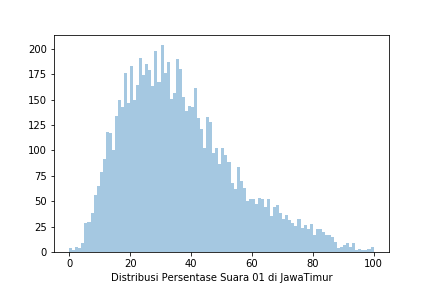

The table this chart was drawn from, first rows:
Prop, Kota, Kec, Kel, TPS, 01 KPU, 02 KPU, 01 KawalPemilu, 02 KawalPemilu, 01 KawalPilpres, 02 KawalPilpres, 01 AyoJagaTPS, 02 AyoJagaTPS
KALIMANTAN SELATAN, BALANGAN, AWAYAN, BIHARA HILIR, TPS 2, 63, 180, 63, 180, 0, 0, 0, 0
KALIMANTAN SELATAN, BALANGAN, AWAYAN, BADALUNGGA, TPS 2, 60, 138, 0, 0, 0, 0, 0, 0
KALIMANTAN SELATAN, BALANGAN, AWAYAN, SIKONTAN, TPS 1, 0, 0, 0, 0, 0, 0, 0, 0
KALIMANTAN SELATAN, BALANGAN, AWAYAN, AWAYAN HILIR, TPS 2, 16, 101, 16, 101, 0, 0, 0, 0
KALIMANTAN SELATAN, BALANGAN, AWAYAN, AMBAKIANG, TPS 2, 22, 198, 22, 198, 0, 0, 0, 0
KALIMANTAN SELATAN, BALANGAN, AWAYAN, PEMATANG, TPS 2, 63, 122, 63, 122, 0, 0, 0, 0
KALIMANTAN SELATAN, BALANGAN, AWAYAN, MERAH, TPS 1, 60, 126, 60, 126, 0, 0, 0, 0
KALIMANTAN SELATAN, BALANGAN, AWAYAN, TANGALIN, TPS 1, 0, 0, 0, 0, 0, 0, 0, 0
KALIMANTAN SELATAN, BALANGAN, AWAYAN, BIHARA, TPS 1, 59, 108, 0, 0, 0, 0, 0, 0
KALIMANTAN SELATAN, BALANGAN, AWAYAN, PIYAIT, TPS 1, 0, 0, 36, 180, 36, 180, 0, 0
KALIMANTAN SELATAN, BALANGAN, AWAYAN, TUNDAKAN, TPS 3, 30, 97, 0, 0, 0, 0, 0, 0
KALIMANTAN SELATAN, BALANGAN, AWAYAN, MUARA JAYA, TPS 2, 44, 160, 44, 160, 0, 0, 0, 0
KALIMANTAN SELATAN, BALANGAN, AWAYAN, BADALUNGGA HILIR, TPS 2, 47, 46, 0, 0, 0, 0, 0, 0
KALIMANTAN SELATAN, BALANGAN, AWAYAN, BARU, TPS 1, 57, 200, 57, 200, 0, 0, 0, 0
KALIMANTAN SELATAN, BALANGAN, AWAYAN, AMBAKIANG, TPS 1, 34, 182, 34, 182, 0, 0, 0, 0
KALIMANTAN SELATAN, BALANGAN, AWAYAN, SEI PUMPUNG, TPS 1, 61, 165, 61, 165, 0, 0, 0, 0
KALIMANTAN SELATAN, BALANGAN, AWAYAN, BARU, TPS 2, 39, 102, 39, 102, 0, 0, 0, 0
KALIMANTAN SELATAN, BALANGAN, AWAYAN, MUARA JAYA, TPS 1, 44, 76, 44, 76, 0, 0, 0, 0
KALIMANTAN SELATAN, BALANGAN, AWAYAN, BARAMBAN, TPS 1, 0, 0, 0, 0, 0, 0, 0, 0
KALIMANTAN SELATAN, BALANGAN, AWAYAN, TANGALIN, TPS 2, 18, 83, 18, 83, 0, 0, 0, 0
KALIMANTAN SELATAN, BALANGAN, AWAYAN, NUNGKA, TPS 1, 71, 138, 71, 138, 0, 0, 0, 0
KALIMANTAN SELATAN, BALANGAN, AWAYAN, MUARA JAYA, TPS 3, 28, 103, 28, 103, 0, 0, 0, 0
KALIMANTAN SELATAN, BALANGAN, AWAYAN, TUNDAKAN, TPS 1, 52, 66, 0, 0, 0, 0, 0, 0
KALIMANTAN SELATAN, BALANGAN, AWAYAN, NUNGKA, TPS 2, 76, 135, 76, 135, 0, 0, 0, 0
KALIMANTAN SELATAN, BALANGAN, AWAYAN, PULANTAN, TPS 1, 51, 112, 51, 112, 0, 0, 0, 0
KALIMANTAN SELATAN, BALANGAN, AWAYAN, PUDAK, TPS 1, 46, 137, 46, 137, 0, 0, 0, 0
KALIMANTAN SELATAN, BALANGAN, AWAYAN, TUNDAKAN, TPS 2, 29, 64, 0, 0, 0, 0, 0, 0
KALIMANTAN SELATAN, BALANGAN, AWAYAN, TUNDI, TPS 1, 0, 0, 0, 0, 0, 0, 0, 0
KALIMANTAN SELATAN, BALANGAN, AWAYAN, AWAYAN HILIR, TPS 1, 26, 104, 26, 104, 0, 0, 0, 0
KALIMANTAN SELATAN, BALANGAN, AWAYAN, BADALUNGGA, TPS 1, 34, 196, 34, 196, 0, 0, 0, 0
KALIMANTAN SELATAN, BALANGAN, AWAYAN, AWAYAN, TPS 1, 39, 123, 39, 123, 0, 0, 0, 0
KALIMANTAN SELATAN, BALANGAN, AWAYAN, PUDAK, TPS 2, 35, 117, 0, 0, 0, 0, 0, 0
KALIMANTAN SELATAN, BALANGAN, AWAYAN, PUTAT BASIUN, TPS 2, 0, 0, 0, 0, 0, 0, 0, 0
KALIMANTAN SELATAN, BALANGAN, AWAYAN, AWAYAN, TPS 2, 39, 82, 39, 82, 0, 0, 0, 0
KALIMANTAN SELATAN, BALANGAN, AWAYAN, PULANTAN, TPS 2, 34, 128, 34, 128, 0, 0, 0, 0
KALIMANTAN SELATAN, BALANGAN, AWAYAN, PUTAT BASIUN, TPS 3, 14, 80, 14, 80, 0, 0, 0, 0
KALIMANTAN SELATAN, BALANGAN, AWAYAN, BADALUNGGA, TPS 3, 0, 0, 0, 0, 0, 0, 0, 0
KALIMANTAN SELATAN, BALANGAN, AWAYAN, TUNDI, TPS 2, 27, 174, 27, 174, 0, 0, 0, 0
KALIMANTAN SELATAN, BALANGAN, AWAYAN, BIHARA HILIR, TPS 1, 41, 180, 41, 180, 0, 0, 0, 0
KALIMANTAN SELATAN, BALANGAN, AWAYAN, PEMATANG, TPS 1, 0, 0, 0, 0, 0, 0, 0, 0
KALIMANTAN SELATAN, BALANGAN, AWAYAN, BIHARA, TPS 2, 62, 57, 0, 0, 0, 0, 0, 0
KALIMANTAN SELATAN, BALANGAN, AWAYAN, PIYAIT, TPS 2, 25, 134, 25, 134, 0, 0, 0, 0
KALIMANTAN SELATAN, BALANGAN, AWAYAN, BADALUNGGA HILIR, TPS 1, 27, 118, 27, 118, 0, 0, 0, 0
KALIMANTAN SELATAN, BALANGAN, AWAYAN, KEDONDONG, TPS 1, 26, 77, 26, 77, 0, 0, 0, 0
KALIMANTAN SELATAN, BALANGAN, AWAYAN, KEDONDONG, TPS 2, 49, 95, 49, 95, 0, 0, 0, 0
KALIMANTAN SELATAN, BALANGAN, AWAYAN, MERAH, TPS 2, 37, 119, 37, 119, 0, 0, 0, 0
KALIMANTAN SELATAN, BALANGAN, AWAYAN, SIKONTAN, TPS 2, 18, 125, 0, 0, 0, 0, 0, 0
KALIMANTAN SELATAN, BALANGAN, AWAYAN, BARAMBAN, TPS 2, 34, 214, 34, 214, 0, 0, 0, 0
KALIMANTAN SELATAN, BALANGAN, AWAYAN, SEI PUMPUNG, TPS 2, 15, 131, 15, 131, 0, 0, 0, 0
KALIMANTAN SELATAN, BALANGAN, AWAYAN, PUTAT BASIUN, TPS 1, 39, 125, 39, 125, 0, 0, 0, 0
KALIMANTAN SELATAN, BALANGAN, BATU MANDI, MUNJUNG, TPS 2, 0, 0, 0, 0, 0, 0, 0, 0
KALIMANTAN SELATAN, BALANGAN, BATU MANDI, PELAJAU, TPS 2, 0, 0, 0, 0, 0, 0, 0, 0
KALIMANTAN SELATAN, BALANGAN, BATU MANDI, KASAI, TPS 1, 0, 0, 0, 0, 0, 0, 0, 0
KALIMANTAN SELATAN, BALANGAN, BATU MANDI, RIWA, TPS 4, 0, 0, 0, 0, 0, 0, 0, 0
KALIMANTAN SELATAN, BALANGAN, BATU MANDI, KASAI, TPS 2, 0, 0, 0, 0, 0, 0, 0, 0
KALIMANTAN SELATAN, BALANGAN, BATU MANDI, BATUMANDI, TPS 6, 0, 0, 0, 0, 0, 0, 0, 0
KALIMANTAN SELATAN, BALANGAN, BATU MANDI, BANUA HANYAR, TPS 3, 0, 0, 0, 0, 0, 0, 0, 0
KALIMANTAN SELATAN, BALANGAN, BATU MANDI, MAMPARI, TPS 3, 0, 0, 0, 0, 0, 0, 0, 0
KALIMANTAN SELATAN, BALANGAN, BATU MANDI, KARUH, TPS 1, 0, 0, 0, 0, 0, 0, 0, 0
KALIMANTAN SELATAN, BALANGAN, BATU MANDI, BATUMANDI, TPS 3, 0, 0, 0, 0, 0, 0, 0, 0
... 13,093 more rows
